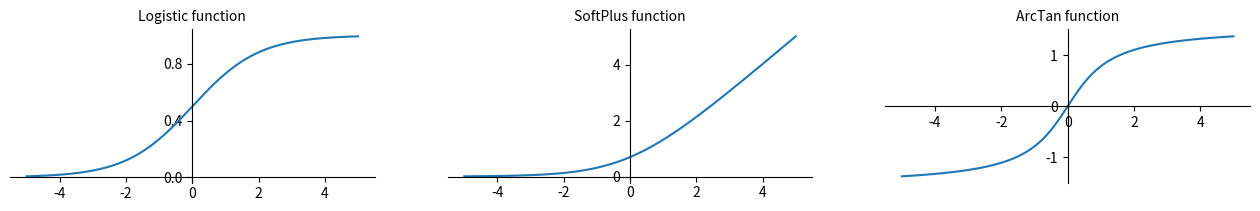

Write the Python code that produced this figure. (Note: this script raises an exception after producing the figure.)
import matplotlib.pyplot as plt
import numpy as np


#preparing layout
fig, (ax1,ax2,ax3) = plt.subplots(nrows=1,ncols=3,figsize=(16,2))
#plt.axes()

x=np.linspace(-5,5,1000)

#Logistics function
def f_logist(x): return 1/(1+np.exp(-x))
f_logist2=np.vectorize(f_logist)

ax1.plot(x,f_logist2(x))
ax1.set_title("Logistic function",fontsize=10)
# Move left y-axis and bottim x-axis to centre, passing through (0,0)
ax1.spines['left'].set_position('center')
ax1.spines['bottom'].set_position('zero')
# Eliminate upper and right axes
ax1.spines['right'].set_color('none')
ax1.spines['top'].set_color('none')
# Show ticks in the left and lower axes only
ax1.xaxis.set_ticks_position('bottom')
ax1.yaxis.set_ticks_position('left')
#changing ticks density
ax1.yaxis.set_major_locator(plt.MaxNLocator(3))

#SoftPlus function
def f_softplus(x): return np.log(1+np.exp(x))
f_softplus2=np.vectorize(f_softplus)

ax2.plot(x,f_softplus2(x))
ax2.set_title("SoftPlus function",fontsize=10)
# Move left y-axis and bottim x-axis to centre, passing through (0,0)
ax2.spines['left'].set_position('center')
ax2.spines['bottom'].set_position('zero')
# Eliminate upper and right axes
ax2.spines['right'].set_color('none')
ax2.spines['top'].set_color('none')
# Show ticks in the left and lower axes only
ax2.xaxis.set_ticks_position('bottom')
ax2.yaxis.set_ticks_position('left')

#ArcTan function
def f_arctan(x): return np.arctan(x)
f_arctan2=np.vectorize(f_arctan)

ax3.plot(x,f_arctan2(x))
ax3.set_title("ArcTan function",fontsize=10)
# Move left y-axis and bottim x-axis to centre, passing through (0,0)
ax3.spines['left'].set_position('center')
ax3.spines['bottom'].set_position('zero')
# Eliminate upper and right axes
ax3.spines['right'].set_color('none')
ax3.spines['top'].set_color('none')
# Show ticks in the left and lower axes only
ax3.xaxis.set_ticks_position('bottom')
ax3.yaxis.set_ticks_position('left')

plt.savefig('figures/f_act_fig.png')
plt.show()


